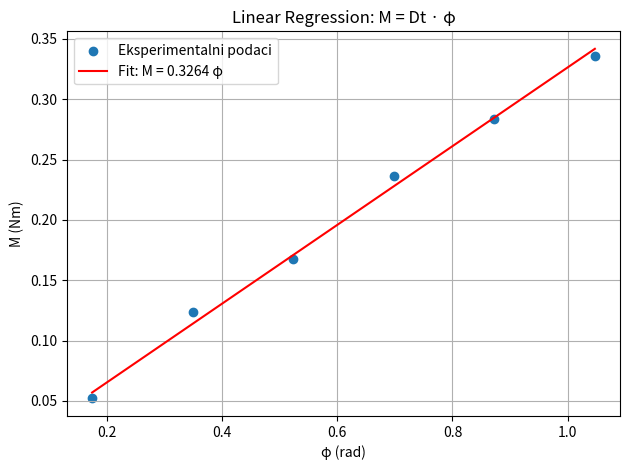

Python code for this plot:
import numpy as np
import matplotlib.pyplot as plt
phi = np.array([0.1745, 0.3491, 0.5236, 0.6981, 0.8727, 1.0472])  
M = np.array([0.052, 0.124, 0.168, 0.236, 0.284, 0.336])          

n = len(phi)

xy = np.sum(phi * M)
x2 = np.sum(phi**2)
Dt = xy / x2

y2 = np.sum(M**2)
sigma_Dt = np.sqrt((1/n) * (y2 / x2 - Dt**2))

print(f"Modul torzije Dt: {Dt:.4f} Nm/rad")
print(f"Standardna devijacija σ_Dt: {sigma_Dt:.4f} Nm/rad")

plt.scatter(phi, M, label="Eksperimentalni podaci")
plt.plot(phi, Dt * phi, color='red', label=f"Fit: M = {Dt:.4f} φ")
plt.xlabel("φ (rad)")
plt.ylabel("M (Nm)")
plt.title("Linear Regression: M = Dt · φ")
plt.grid(True)
plt.legend()
plt.tight_layout()
plt.show()
